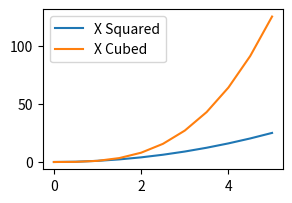

This chart was generated by the following Python code:
import pandas as pd
import numpy as np
import matplotlib.pyplot as plt

x= np.linspace(0,5,11)
y=x**2

fig=plt.figure(figsize=(3,2),dpi=100)
ax=fig.add_axes([0.1,0.1,0.8,0.8])
ax.plot(x,x**2,label='X Squared')
ax.plot(x,x**3,label='X Cubed')
ax.legend(loc=0)
plt.show()
